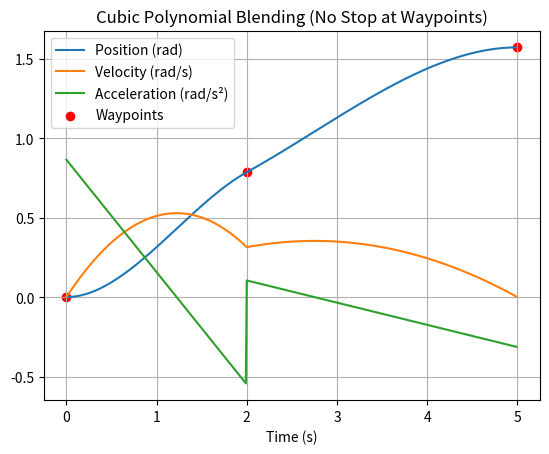

Source code (Python):
import numpy as np
import matplotlib.pyplot as plt

def cubic_coeff(qi, qf, vi, vf, ti, tf):
    """Solve cubic polynomial coefficients for one segment."""
    T = tf - ti
    a0 = qi
    a1 = vi
    a2 = (3*(qf-qi) - (2*vi + vf)*T) / (T**2)
    a3 = (2*(qi-qf) + (vi + vf)*T) / (T**3)
    return a0, a1, a2, a3

def blend_trajectory(times, positions, dt=0.01):
    n = len(times)
    # Estimate velocities at waypoints (finite difference)
    v = np.zeros(n)
    for i in range(1, n-1):
        v[i] = (positions[i+1] - positions[i-1]) / (times[i+1] - times[i-1])
    v[0] = 0.0       # start at rest
    v[-1] = 0.0      # end at rest
    
    # Build trajectory
    t_all, q_all, qd_all, qdd_all = [], [], [], []
    for i in range(n-1):
        a0,a1,a2,a3 = cubic_coeff(positions[i], positions[i+1],
                                  v[i], v[i+1], times[i], times[i+1])
        t_segment = np.arange(times[i], times[i+1], dt)
        tau = t_segment - times[i]
        q = a0 + a1*tau + a2*tau**2 + a3*tau**3
        qd = a1 + 2*a2*tau + 3*a3*tau**2
        qdd = 2*a2 + 6*a3*tau
        t_all.extend(t_segment)
        q_all.extend(q)
        qd_all.extend(qd)
        qdd_all.extend(qdd)
    return np.array(t_all), np.array(q_all), np.array(qd_all), np.array(qdd_all)

# Example with 3 waypoints
times = [0, 2, 5]
positions = [0, np.pi/4, np.pi/2]

t, q, qd, qdd = blend_trajectory(times, positions)

# Plot
plt.figure()
plt.plot(t, q, label="Position (rad)")
plt.plot(t, qd, label="Velocity (rad/s)")
plt.plot(t, qdd, label="Acceleration (rad/s²)")
plt.scatter(times, positions, color="red", label="Waypoints")
plt.legend()
plt.xlabel("Time (s)")
plt.title("Cubic Polynomial Blending (No Stop at Waypoints)")
plt.grid()
plt.show()
